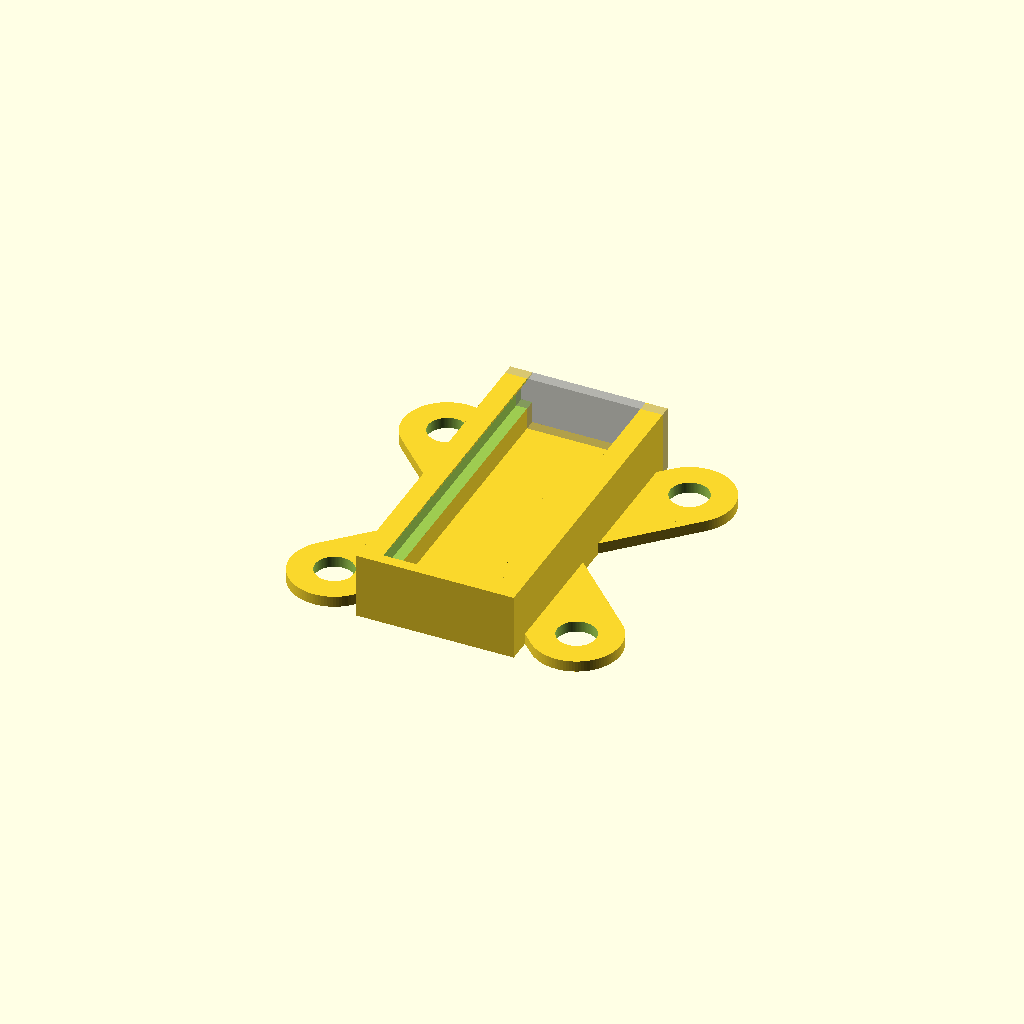
Cell 1 — every parameter at its default value.
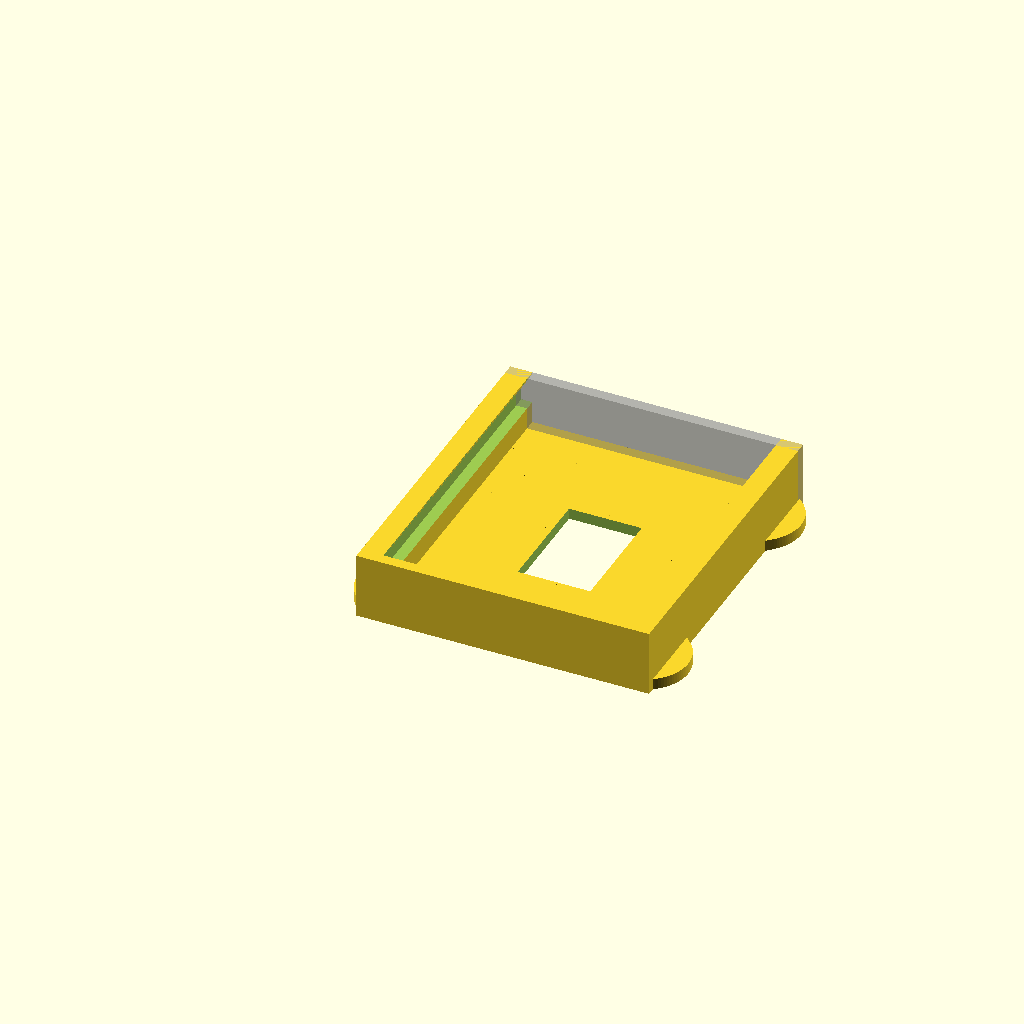
Cell 2: the same model with pcb_width = 24.6.
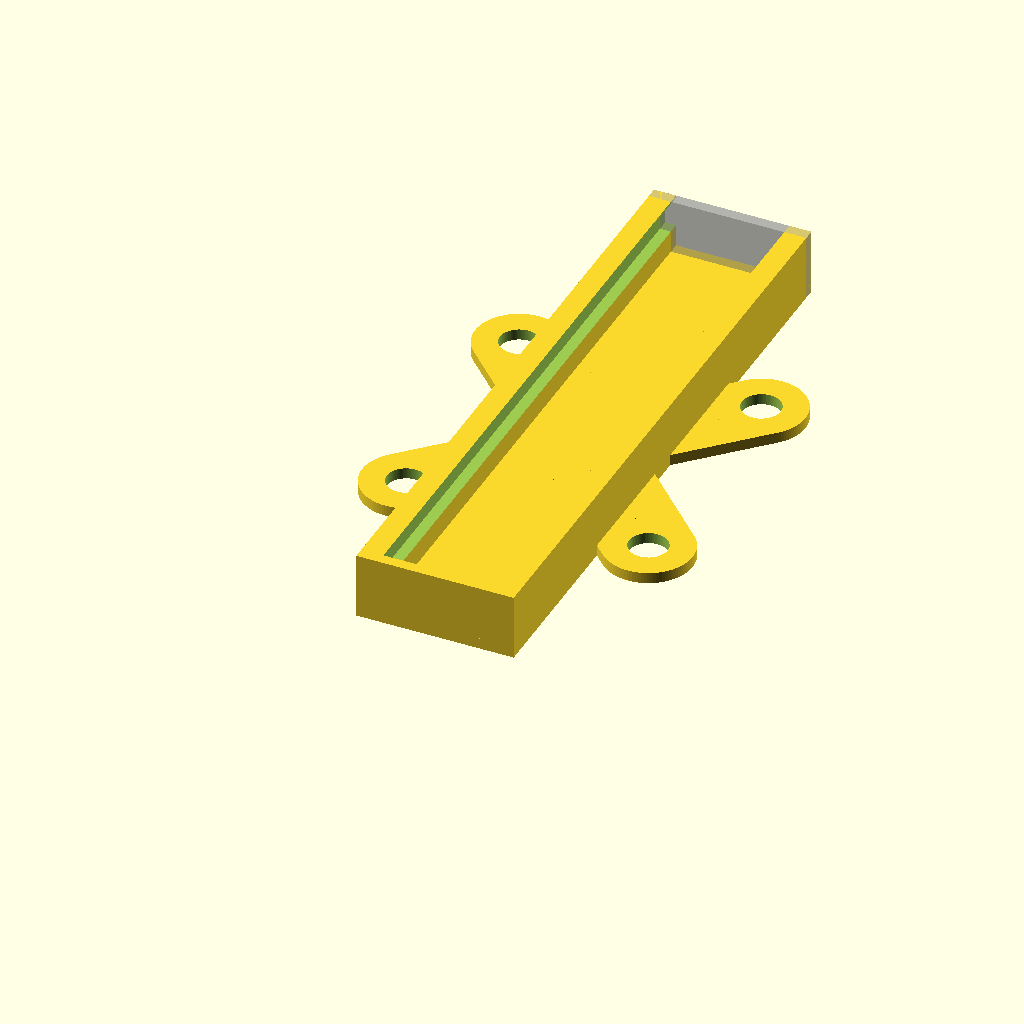
Cell 3: the same model with pcb_length = 56.
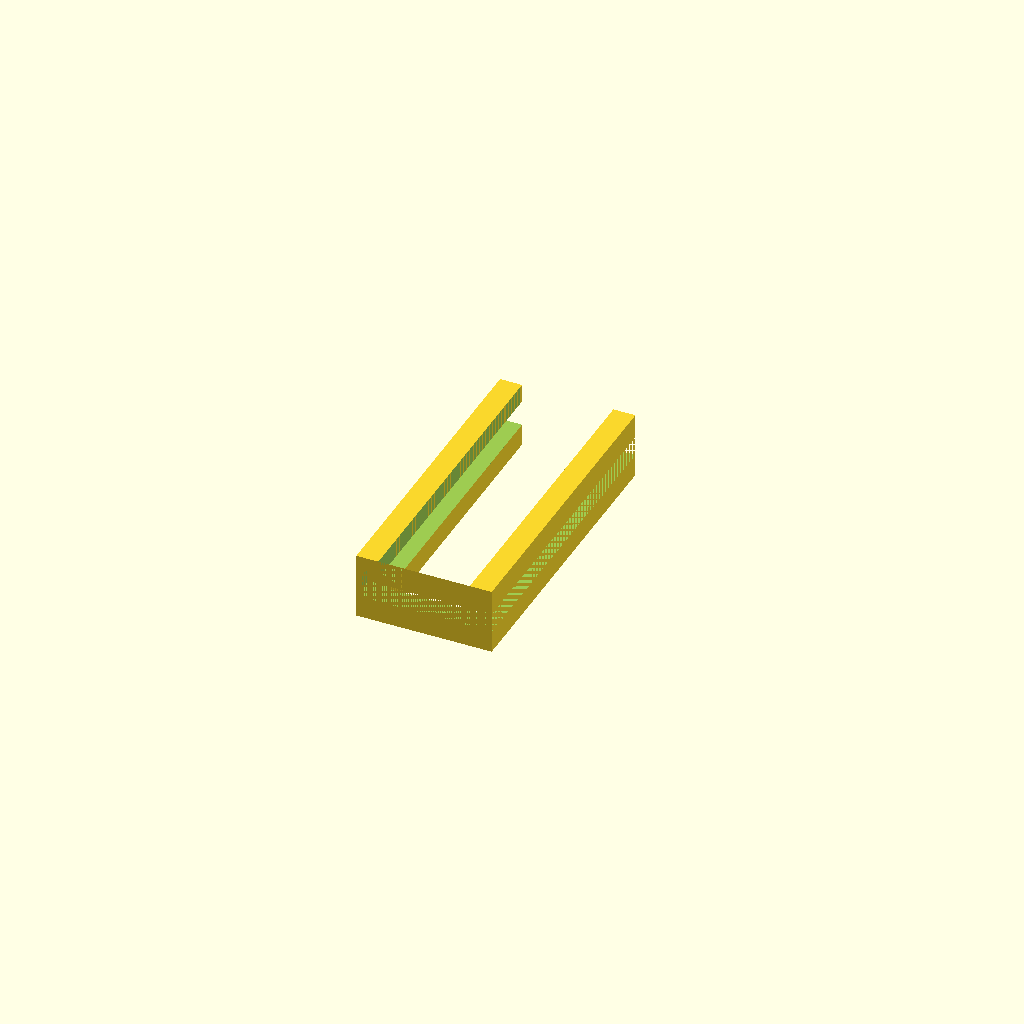
Cell 4 — slisse set to 2, the other parameters unchanged.
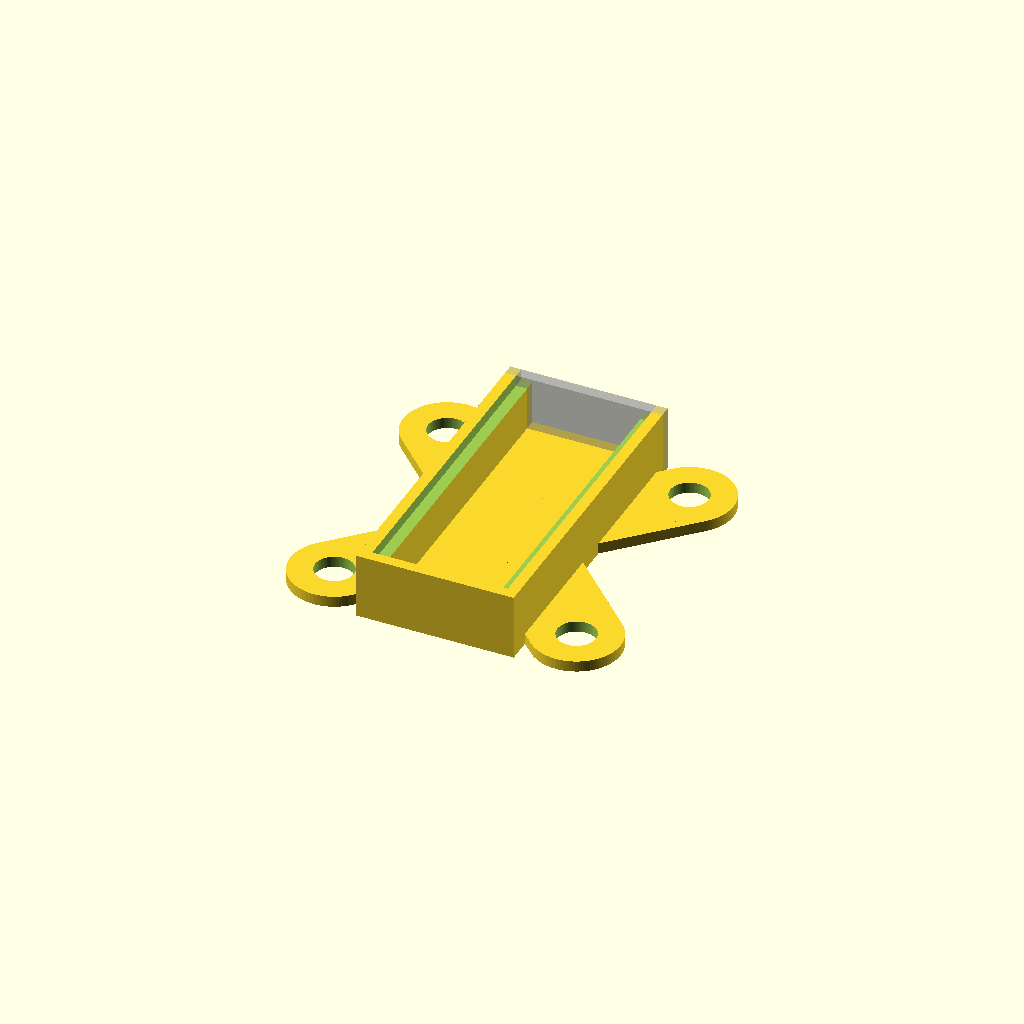
Cell 5: the same model with pcb_bottom_margin = 4.
One fixed orthographic camera (rotation 55°, 0°, 25°; colour scheme Cornfield) for every cell.
OpenSCAD source file Mounts/RX480E RF Receiver.scad:
/* pcb_box_slide_with_tabs.scad
 * By Nicholas C Lewis - Jan 1, 2011
 * http://www.thingiverse.com/thing:5396 
 *
 * derived from pcb_box_slide.scad 
 *     Parametric, open PCB-box (slide-in) by chlunde
 *     http://www.thingiverse.com/thing:4071
 *
 * CHANGES
 * - adjusted to fit Arduino Mega
 * - added mounting tabs
 * - turned off cutouts
 * - adjusted bottom cutout size
 */


$fn=100;

pcb_width = 12.3;
pcb_length = 28;
pcb_height =1.8;
slisse = 1;

pcb_bottom_margin = 2;
wall_width_thick = 2;
wall_width = wall_width_thick-slisse;
box_height = 6;

// Tab and Mounting Parameters
tab_hole_radius=3.5/2;
tab_outer_radius=8/2;
tab_mount_width = 22;		// X - center to center of mounting hole
tab_mount_length = 22;		// Y - center to center of mounting hole



module tab() {
	difference(){
		union() {
			translate([-tab_outer_radius,-tab_outer_radius,0])
			cube([tab_outer_radius,2*tab_outer_radius,wall_width]);
			translate([-tab_outer_radius,0,0])
				cylinder(r=tab_outer_radius, h = wall_width);
		}
		translate([-tab_outer_radius,0,0])
		cylinder(r= tab_hole_radius, h = wall_width+3,center=true);
	}

}

module JDtab(X, Y) {
	rotate(atan(Y / X), [0,0,1])
	difference(){
		union() {
			translate([0,-tab_outer_radius,0])
			cube([sqrt(X*X+Y*Y),2*tab_outer_radius,wall_width]);
			translate([sqrt(X*X+Y*Y),0,0])
				cylinder(r=tab_outer_radius, h = wall_width);
		}
		translate([sqrt(X*X+Y*Y),0,0])
		cylinder(r= tab_hole_radius, h = wall_width+3,center=true);
	}

}

module box() {
  union() {
    cube([pcb_width + 2*wall_width, pcb_length + 2*wall_width, wall_width]);

    cube([wall_width_thick, pcb_length + 2*wall_width, box_height]);

    cube([pcb_width + 2*wall_width, wall_width_thick, box_height]);

    %translate([0, pcb_length+wall_width, 0])
      cube([pcb_width + 2*wall_width,wall_width,box_height]);
    translate([pcb_width + wall_width - slisse,0,0])
      cube([wall_width_thick, pcb_length + 2*wall_width, box_height]);
  }

// ORIGINAL Tabs
//comment out this part to remove tabs
// for(i=[5,(pcb_length + 2*wall_width)/2,pcb_length + 2*wall_width-5]){
//	translate([0,i,0])tab();
//	translate([pcb_width + 2*wall_width,i,0])mirror()tab();
// }

// JamesDavid's Tabs
  translate([(pcb_width + 2*wall_width)/2, (pcb_length + 2*wall_width)/2, 0]) {

// If you want tabs on the Left leave uncommented
   JDtab(tab_mount_width/2, tab_mount_length/2);
   JDtab(-tab_mount_width/2, tab_mount_length/2);

// If you want tabs on the Right leave uncommented
   mirror()JDtab(tab_mount_width/2, tab_mount_length/2);
   mirror()JDtab(-tab_mount_width/2, tab_mount_length/2);
  }
}

module pcb() {
  translate([wall_width, wall_width, wall_width + pcb_bottom_margin])
    cube([pcb_width,pcb_length + wall_width + 0.1,pcb_height]);
  translate([wall_width, wall_width, wall_width + pcb_bottom_margin+pcb_height])rotate([0,45,0])
    cube([pcb_height,pcb_length + wall_width + 0.1,pcb_height]);
  translate([wall_width+pcb_width-2*cos(45)*pcb_height, wall_width, wall_width + pcb_bottom_margin+pcb_height])rotate([0,45,0])
    cube([pcb_height,pcb_length + wall_width + 0.1,pcb_height]);
  translate([wall_width_thick, wall_width, wall_width + pcb_bottom_margin])
    cube([pcb_width-2*slisse,pcb_length + wall_width + 0.1,box_height]);

}



module holes() {
  *translate([wall_width + pcb_width/2, wall_width_thick + 0.1, pcb_width/2+wall_width])
    rotate(a=90,v=[1,0,0])
      cylinder(r=pcb_width/2, h=wall_width_thick + 0.2);

  *translate([-0.1, wall_width + pcb_length/2, pcb_length/2 + wall_width])
    rotate(a=90,v=[0,1,0])
      cylinder(r=pcb_length/2, h=wall_width_thick + 0.2);

  *translate([pcb_width + wall_width - slisse - 0.1, wall_width + pcb_length/2, pcb_length/2 + wall_width])
    rotate(a=90,v=[0,1,0])
      cylinder(r=pcb_length/2, h=wall_width_thick + 0.2);

 * translate([pcb_width/2 + wall_width, wall_width + pcb_length/2, -0.1])
    rotate(a=0,v=[0,1,0])
      cylinder(r=min(pcb_length,pcb_width)/2 - wall_width/2, h=wall_width_thick + 0.2);
   
  inner_margin = 9;
  translate([inner_margin +wall_width, inner_margin+wall_width, -0.1])
    cube([pcb_width-inner_margin*2,pcb_length -inner_margin*2,wall_width + 0.2]);
}

difference() {
 box();
 pcb();
 holes();
//  JDtab(tab_mount_width/2, tab_mount_length/2);

}

* color([1,0,0])
  translate([pcb_width/2 + wall_width, wall_width + pcb_length/2, -0.1])
    rotate(a=0,v=[0,1,0])
      cylinder(r=min(pcb_length,pcb_width)/2 - wall_width/2, h=wall_width_thick + 0.2);
Customizer parameters (derived from the source; name, type, default, range or options):
pcb_width: number, default 12.3
pcb_length: number, default 28
pcb_height: number, default 1.8
slisse: number, default 1
pcb_bottom_margin: number, default 2
wall_width_thick: number, default 2
box_height: number, default 6
tab_mount_width: number, default 22
tab_mount_length: number, default 22
